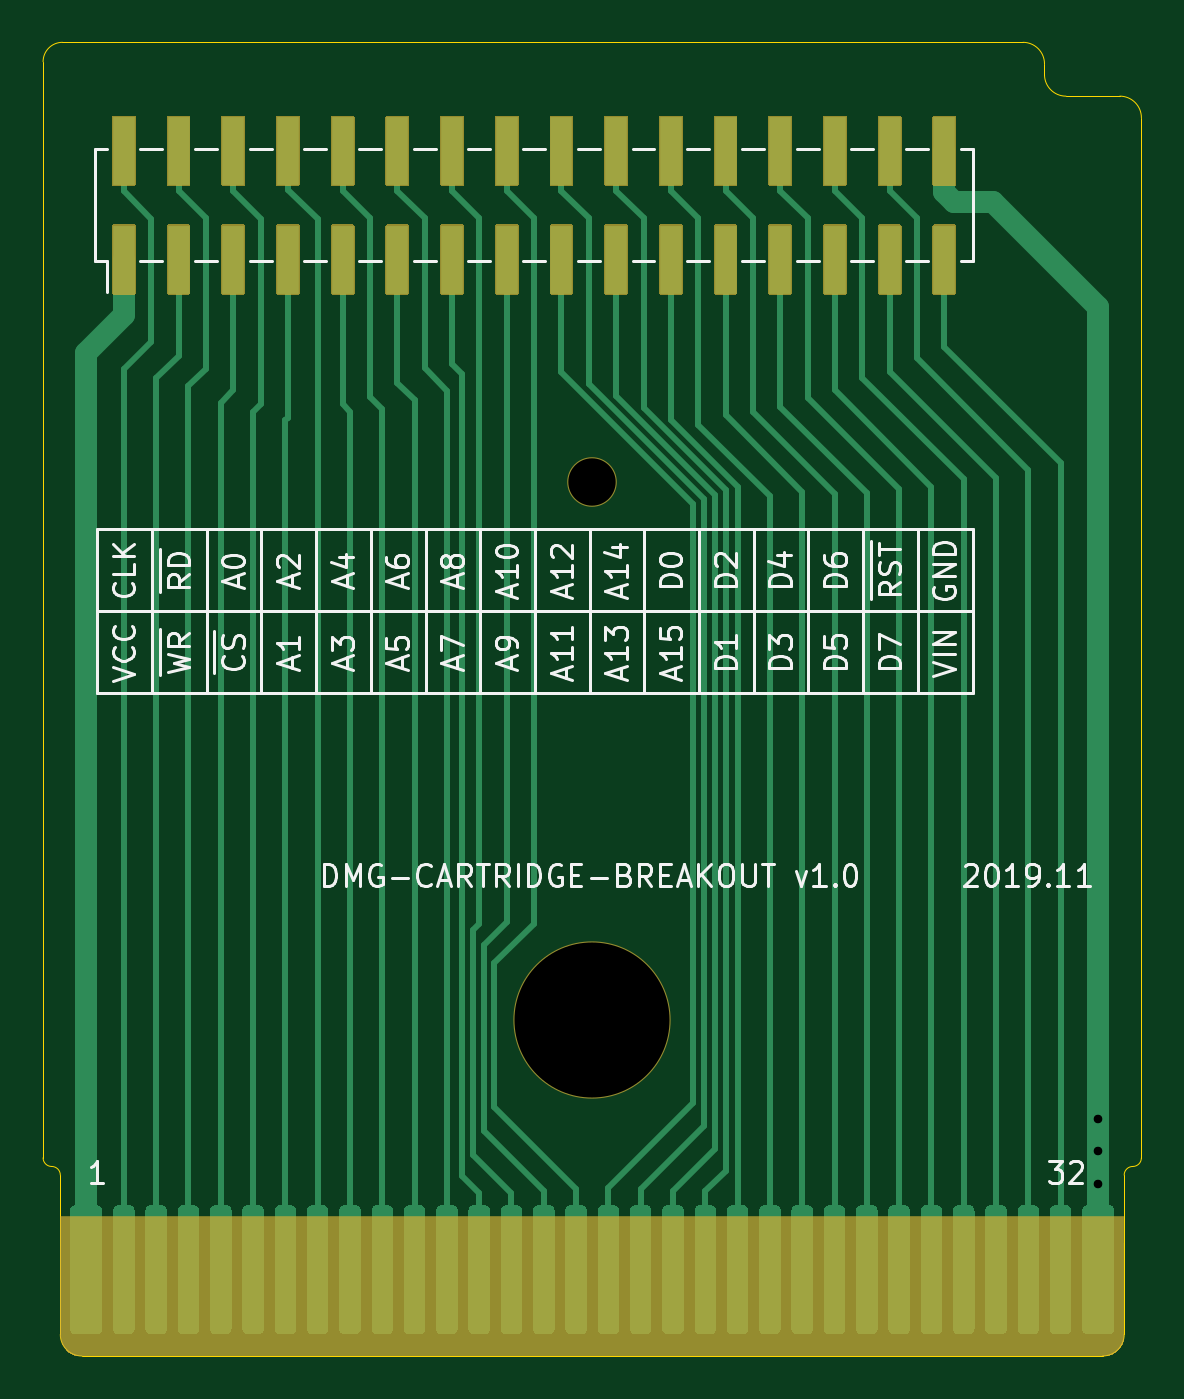
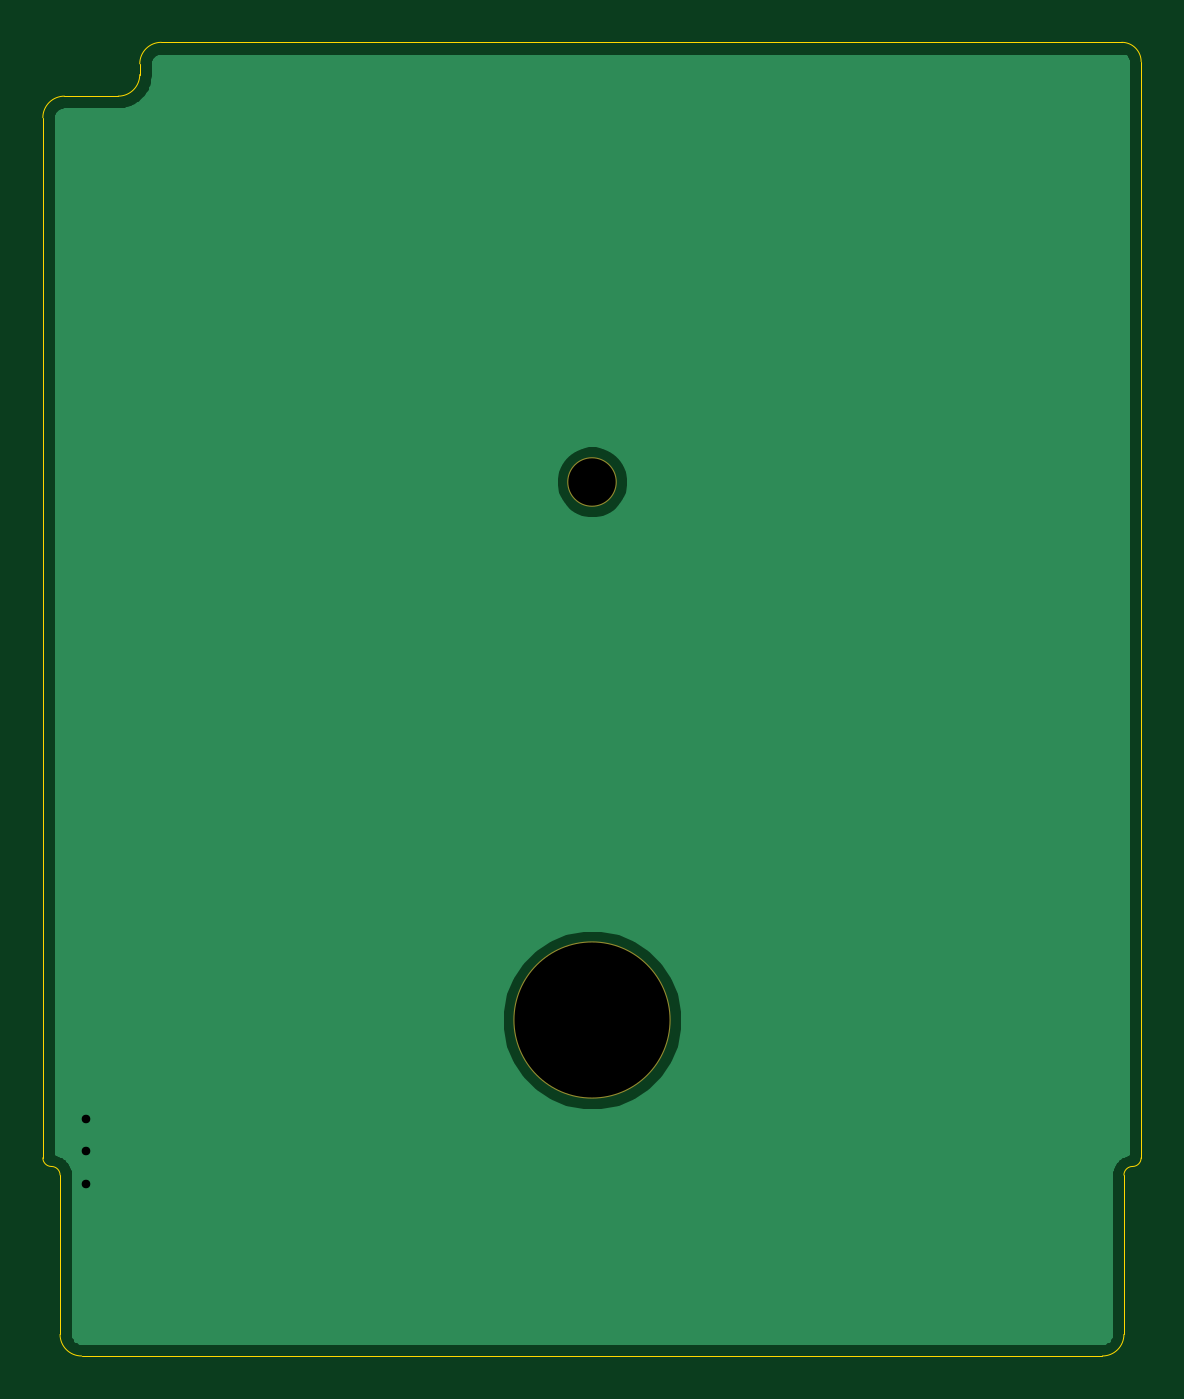
Circuit board: 11 layer files. Board 51.0 x 61.0 mm.
- bottom_copper: dmg-cartridge-breakout-B_Cu.gbr (11140 bytes)
- bottom_mask: dmg-cartridge-breakout-B_Mask.gbr (656 bytes)
- paste: dmg-cartridge-breakout-B_Paste.gbr (555 bytes)
- bottom_silk: dmg-cartridge-breakout-B_SilkS.gbr (556 bytes)
- outline: dmg-cartridge-breakout-Edge_Cuts.gbr (1705 bytes)
- top_copper: dmg-cartridge-breakout-F_Cu.gbr (21921 bytes)
- top_mask: dmg-cartridge-breakout-F_Mask.gbr (13133 bytes)
- paste: dmg-cartridge-breakout-F_Paste.gbr (1356 bytes)
- top_silk: dmg-cartridge-breakout-F_SilkS.gbr (30902 bytes)
- drill: dmg-cartridge-breakout-NPTH.drl (374 bytes)
- drill: dmg-cartridge-breakout-PTH.drl (370 bytes)

=== bottom_copper: dmg-cartridge-breakout-B_Cu.gbr (11140 bytes, source omitted) ===
=== bottom_mask: dmg-cartridge-breakout-B_Mask.gbr ===
G04 #@! TF.GenerationSoftware,KiCad,Pcbnew,5.1.7-a382d34a8~87~ubuntu18.04.1*
G04 #@! TF.CreationDate,2020-11-24T04:47:55+09:00*
G04 #@! TF.ProjectId,dmg-cartridge-breakout,646d672d-6361-4727-9472-696467652d62,rev?*
G04 #@! TF.SameCoordinates,Original*
G04 #@! TF.FileFunction,Soldermask,Bot*
G04 #@! TF.FilePolarity,Negative*
%FSLAX46Y46*%
G04 Gerber Fmt 4.6, Leading zero omitted, Abs format (unit mm)*
G04 Created by KiCad (PCBNEW 5.1.7-a382d34a8~87~ubuntu18.04.1) date 2020-11-24 04:47:55*
%MOMM*%
%LPD*%
G01*
G04 APERTURE LIST*
%ADD10C,7.302000*%
%ADD11C,2.302000*%
G04 APERTURE END LIST*
D10*
X56000000Y-75900000D03*
D11*
X56000000Y-50900000D03*
M02*

=== paste: dmg-cartridge-breakout-B_Paste.gbr ===
G04 #@! TF.GenerationSoftware,KiCad,Pcbnew,5.1.7-a382d34a8~87~ubuntu18.04.1*
G04 #@! TF.CreationDate,2020-11-24T04:47:55+09:00*
G04 #@! TF.ProjectId,dmg-cartridge-breakout,646d672d-6361-4727-9472-696467652d62,rev?*
G04 #@! TF.SameCoordinates,Original*
G04 #@! TF.FileFunction,Paste,Bot*
G04 #@! TF.FilePolarity,Positive*
%FSLAX46Y46*%
G04 Gerber Fmt 4.6, Leading zero omitted, Abs format (unit mm)*
G04 Created by KiCad (PCBNEW 5.1.7-a382d34a8~87~ubuntu18.04.1) date 2020-11-24 04:47:55*
%MOMM*%
%LPD*%
G01*
G04 APERTURE LIST*
G04 APERTURE END LIST*
M02*

=== bottom_silk: dmg-cartridge-breakout-B_SilkS.gbr ===
G04 #@! TF.GenerationSoftware,KiCad,Pcbnew,5.1.7-a382d34a8~87~ubuntu18.04.1*
G04 #@! TF.CreationDate,2020-11-24T04:47:55+09:00*
G04 #@! TF.ProjectId,dmg-cartridge-breakout,646d672d-6361-4727-9472-696467652d62,rev?*
G04 #@! TF.SameCoordinates,Original*
G04 #@! TF.FileFunction,Legend,Bot*
G04 #@! TF.FilePolarity,Positive*
%FSLAX46Y46*%
G04 Gerber Fmt 4.6, Leading zero omitted, Abs format (unit mm)*
G04 Created by KiCad (PCBNEW 5.1.7-a382d34a8~87~ubuntu18.04.1) date 2020-11-24 04:47:55*
%MOMM*%
%LPD*%
G01*
G04 APERTURE LIST*
G04 APERTURE END LIST*
M02*

=== outline: dmg-cartridge-breakout-Edge_Cuts.gbr ===
G04 #@! TF.GenerationSoftware,KiCad,Pcbnew,5.1.7-a382d34a8~87~ubuntu18.04.1*
G04 #@! TF.CreationDate,2020-11-24T04:47:55+09:00*
G04 #@! TF.ProjectId,dmg-cartridge-breakout,646d672d-6361-4727-9472-696467652d62,rev?*
G04 #@! TF.SameCoordinates,Original*
G04 #@! TF.FileFunction,Profile,NP*
%FSLAX46Y46*%
G04 Gerber Fmt 4.6, Leading zero omitted, Abs format (unit mm)*
G04 Created by KiCad (PCBNEW 5.1.7-a382d34a8~87~ubuntu18.04.1) date 2020-11-24 04:47:55*
%MOMM*%
%LPD*%
G01*
G04 APERTURE LIST*
G04 #@! TA.AperFunction,Profile*
%ADD10C,0.050000*%
G04 #@! TD*
G04 APERTURE END LIST*
D10*
X30900000Y-82700000D02*
G75*
G02*
X30500000Y-82300000I0J400000D01*
G01*
X30900000Y-82700000D02*
G75*
G02*
X31300000Y-83100000I0J-400000D01*
G01*
X32300000Y-91500000D02*
G75*
G02*
X31300000Y-90500000I0J1000000D01*
G01*
X80700000Y-90500000D02*
G75*
G02*
X79700000Y-91500000I-1000000J0D01*
G01*
X80700000Y-83100000D02*
G75*
G02*
X81100000Y-82700000I400000J0D01*
G01*
X81500000Y-82300000D02*
G75*
G02*
X81100000Y-82700000I-400000J0D01*
G01*
X80500000Y-33000000D02*
G75*
G02*
X81500000Y-34000000I0J-1000000D01*
G01*
X78000000Y-33000000D02*
G75*
G02*
X77000000Y-32000000I0J1000000D01*
G01*
X76000000Y-30500000D02*
G75*
G02*
X77000000Y-31500000I0J-1000000D01*
G01*
X30500000Y-31400000D02*
G75*
G02*
X31400000Y-30500000I900000J0D01*
G01*
X30500000Y-82300000D02*
X30500000Y-31400000D01*
X31300000Y-90500000D02*
X31300000Y-83100000D01*
X79700000Y-91500000D02*
X32300000Y-91500000D01*
X80700000Y-83100000D02*
X80700000Y-90500000D01*
X81500000Y-34000000D02*
X81500000Y-82300000D01*
X78000000Y-33000000D02*
X80500000Y-33000000D01*
X77000000Y-31500000D02*
X77000000Y-32000000D01*
X31400000Y-30500000D02*
X76000000Y-30500000D01*
M02*

=== top_copper: dmg-cartridge-breakout-F_Cu.gbr (21921 bytes, source omitted) ===
=== top_mask: dmg-cartridge-breakout-F_Mask.gbr (13133 bytes, source omitted) ===
=== paste: dmg-cartridge-breakout-F_Paste.gbr ===
G04 #@! TF.GenerationSoftware,KiCad,Pcbnew,5.1.7-a382d34a8~87~ubuntu18.04.1*
G04 #@! TF.CreationDate,2020-11-24T04:47:55+09:00*
G04 #@! TF.ProjectId,dmg-cartridge-breakout,646d672d-6361-4727-9472-696467652d62,rev?*
G04 #@! TF.SameCoordinates,Original*
G04 #@! TF.FileFunction,Paste,Top*
G04 #@! TF.FilePolarity,Positive*
%FSLAX46Y46*%
G04 Gerber Fmt 4.6, Leading zero omitted, Abs format (unit mm)*
G04 Created by KiCad (PCBNEW 5.1.7-a382d34a8~87~ubuntu18.04.1) date 2020-11-24 04:47:55*
%MOMM*%
%LPD*%
G01*
G04 APERTURE LIST*
%ADD10R,1.000000X3.150000*%
G04 APERTURE END LIST*
D10*
X34250000Y-40585000D03*
X34250000Y-35535000D03*
X36790000Y-40585000D03*
X36790000Y-35535000D03*
X39330000Y-40585000D03*
X39330000Y-35535000D03*
X41870000Y-40585000D03*
X41870000Y-35535000D03*
X44410000Y-40585000D03*
X44410000Y-35535000D03*
X46950000Y-40585000D03*
X46950000Y-35535000D03*
X49490000Y-40585000D03*
X49490000Y-35535000D03*
X52030000Y-40585000D03*
X52030000Y-35535000D03*
X54570000Y-40585000D03*
X54570000Y-35535000D03*
X57110000Y-40585000D03*
X57110000Y-35535000D03*
X59650000Y-40585000D03*
X59650000Y-35535000D03*
X62190000Y-40585000D03*
X62190000Y-35535000D03*
X64730000Y-40585000D03*
X64730000Y-35535000D03*
X67270000Y-40585000D03*
X67270000Y-35535000D03*
X69810000Y-40585000D03*
X69810000Y-35535000D03*
X72350000Y-40585000D03*
X72350000Y-35535000D03*
M02*

=== top_silk: dmg-cartridge-breakout-F_SilkS.gbr (30902 bytes, source omitted) ===
=== drill: dmg-cartridge-breakout-NPTH.drl ===
M48
; DRILL file {KiCad 5.1.7-a382d34a8~87~ubuntu18.04.1} date Tue Nov 24 04:48:01 2020
; FORMAT={-:-/ absolute / metric / decimal}
; #@! TF.CreationDate,2020-11-24T04:48:01+09:00
; #@! TF.GenerationSoftware,Kicad,Pcbnew,5.1.7-a382d34a8~87~ubuntu18.04.1
; #@! TF.FileFunction,NonPlated,1,2,NPTH
FMAT,2
METRIC
T1C2.200
T2C7.200
%
G90
G05
T1
X56.0Y-50.9
T2
X56.0Y-75.9
T0
M30

=== drill: dmg-cartridge-breakout-PTH.drl ===
M48
; DRILL file {KiCad 5.1.7-a382d34a8~87~ubuntu18.04.1} date Tue Nov 24 04:48:01 2020
; FORMAT={-:-/ absolute / metric / decimal}
; #@! TF.CreationDate,2020-11-24T04:48:01+09:00
; #@! TF.GenerationSoftware,Kicad,Pcbnew,5.1.7-a382d34a8~87~ubuntu18.04.1
; #@! TF.FileFunction,Plated,1,2,PTH
FMAT,2
METRIC
T1C0.400
%
G90
G05
T1
X79.5Y-80.5
X79.5Y-82.0
X79.5Y-83.5
T0
M30

